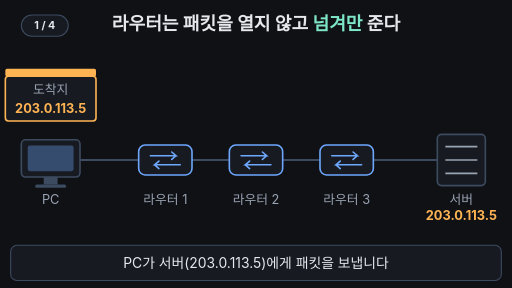
t = 0.00 s
t = 1.67 s: frame unchanged from t = 0.00 s, image omitted
t = 3.33 s: frame unchanged from t = 0.00 s, image omitted
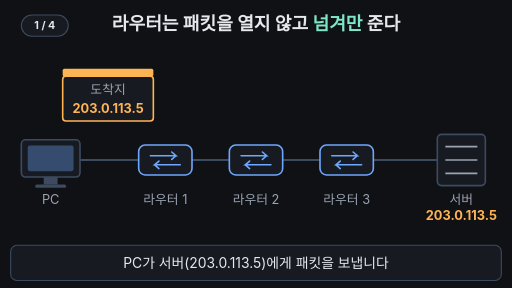
t = 4.67 s
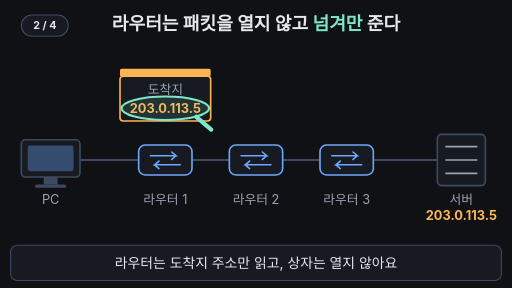
t = 6.67 s
t = 8.33 s: frame unchanged from t = 6.67 s, image omitted

The animated SVG that drew these frames (rendered in a browser with its animation timeline set to each time). Animation: 17 SMIL elements (animate=14,animateTransform=3); frames cover the first 8.33 s, repeats indefinitely.

<svg xmlns="http://www.w3.org/2000/svg" viewBox="0 0 960 540" width="960" height="540" font-family="-apple-system,'Apple SD Gothic Neo','Segoe UI',sans-serif">
<rect width="960" height="540" fill="#0f1115"/>
<g aria-label="재생 단계"><rect x="40" y="28" width="88" height="40" rx="20" fill="#171a21" stroke="#3d4b60" stroke-width="2"/><text x="84" y="55" text-anchor="middle" font-size="20" font-weight="700" fill="#e6e8ec" opacity="1">1 / 4<animate attributeName="opacity" values="1;1;0;0" keyTimes="0;0.18;0.19;1" calcMode="discrete" dur="33.333s" repeatCount="indefinite"/></text><text x="84" y="55" text-anchor="middle" font-size="20" font-weight="700" fill="#e6e8ec" opacity="0">2 / 4<animate attributeName="opacity" values="0;0;1;1;0;0" keyTimes="0;0.18;0.19;0.36;0.37;1" calcMode="discrete" dur="33.333s" repeatCount="indefinite"/></text><text x="84" y="55" text-anchor="middle" font-size="20" font-weight="700" fill="#e6e8ec" opacity="0">3 / 4<animate attributeName="opacity" values="0;0;1;1;0;0" keyTimes="0;0.36;0.37;0.76;0.77;1" calcMode="discrete" dur="33.333s" repeatCount="indefinite"/></text><text x="84" y="55" text-anchor="middle" font-size="20" font-weight="700" fill="#e6e8ec" opacity="0">4 / 4<animate attributeName="opacity" values="0;0;1;1" keyTimes="0;0.76;0.77;1" calcMode="discrete" dur="33.333s" repeatCount="indefinite"/></text></g>
<text x="480" y="56" text-anchor="middle" font-size="34" font-weight="700" fill="#e6e8ec">라우터는 패킷을 열지 않고 <tspan fill="#7ee7c7">넘겨만</tspan> 준다</text>

<!-- links -->
<g stroke="#3d4b60" stroke-width="4">
  <line x1="150" y1="300" x2="260" y2="300"/>
  <line x1="360" y1="300" x2="430" y2="300"/>
  <line x1="530" y1="300" x2="600" y2="300"/>
  <line x1="700" y1="300" x2="820" y2="300"/>
</g>

<!-- PC -->
<rect x="40" y="262" width="110" height="70" rx="8" fill="#171a21" stroke="#3d4b60" stroke-width="3"/>
<rect x="52" y="273" width="86" height="48" rx="4" fill="#6ea8fe" opacity="0.35"/>
<rect x="82" y="332" width="26" height="14" fill="#3d4b60"/>
<rect x="66" y="346" width="58" height="6" rx="3" fill="#3d4b60"/>
<text x="95" y="382" text-anchor="middle" font-size="24" fill="#9aa3b2">PC</text>

<!-- routers -->
<g id="router">
  <rect x="260" y="272" width="100" height="56" rx="12" fill="#171a21" stroke="#6ea8fe" stroke-width="3"/>
  <path d="M282 292 h48 l-8 -7 M330 292 l-8 7 M338 309 h-48 l8 -7 M290 309 l8 7" stroke="#6ea8fe" stroke-width="3" fill="none" stroke-linecap="round"/>
</g>
<use href="#router" x="170"/>
<use href="#router" x="340"/>
<g font-size="24" fill="#9aa3b2" text-anchor="middle">
  <text x="310" y="382">라우터 1</text>
  <text x="480" y="382">라우터 2</text>
  <text x="650" y="382">라우터 3</text>
</g>

<!-- server -->
<rect x="820" y="252" width="90" height="96" rx="8" fill="#171a21" stroke="#3d4b60" stroke-width="3"/>
<rect x="820" y="252" width="90" height="96" rx="8" fill="#7ee7c7" opacity="0">
  <animate attributeName="opacity" values="0;0;0.9;0.9;0;0" keyTimes="0;0.76;0.79;0.94;0.97;1" dur="33.333s" repeatCount="indefinite"/>
</rect>
<g stroke="#9aa3b2" stroke-width="3"><line x1="835" y1="275" x2="895" y2="275"/><line x1="835" y1="300" x2="895" y2="300"/><line x1="835" y1="325" x2="895" y2="325"/></g>
<text x="865" y="382" text-anchor="middle" font-size="24" fill="#9aa3b2">서버</text>
<text x="865" y="412" text-anchor="middle" font-size="24" font-weight="700" fill="#ffb454">203.0.113.5</text>

<!-- forward arrow (moves router to router) -->
<g opacity="0">
  <animateTransform attributeName="transform" type="translate" calcMode="discrete" values="365 0;535 0;735 0" keyTimes="0;0.36;0.53" dur="33.333s" repeatCount="indefinite"/>
  <animate attributeName="opacity" values="0;0;1;1;0;0;1;1;0;0;1;1;0;0" keyTimes="0;0.25;0.26;0.32;0.33;0.42;0.43;0.49;0.5;0.6;0.61;0.69;0.7;1" dur="33.333s" repeatCount="indefinite"/>
  <line x1="0" y1="300" x2="44" y2="300" stroke="#7ee7c7" stroke-width="8" stroke-linecap="round"/>
  <path d="M40 286 L60 300 L40 314 Z" fill="#7ee7c7"/>
</g>

<!-- "forward only" badges -->
<g opacity="0">
  <animate attributeName="opacity" values="0;0;1;1;0;0" keyTimes="0;0.77;0.8;0.94;0.965;1" dur="33.333s" repeatCount="indefinite"/>
  <g font-size="24" font-weight="700" fill="#7ee7c7" text-anchor="middle">
    <rect x="245" y="398" width="130" height="40" rx="20" fill="#171a21" stroke="#7ee7c7" stroke-width="2"/>
    <rect x="415" y="398" width="130" height="40" rx="20" fill="#171a21" stroke="#7ee7c7" stroke-width="2"/>
    <rect x="585" y="398" width="130" height="40" rx="20" fill="#171a21" stroke="#7ee7c7" stroke-width="2"/>
    <text x="310" y="427">전달만 함</text>
    <text x="480" y="427">전달만 함</text>
    <text x="650" y="427">전달만 함</text>
  </g>
</g>

<!-- packet -->
<g transform="translate(95 185)">
  <animateTransform attributeName="transform" type="translate" values="95 185;95 185;310 185;310 185;480 185;480 185;650 185;650 185;865 185;865 185;95 185;95 185" keyTimes="0;0.1;0.18;0.3;0.36;0.47;0.53;0.66;0.76;0.97;0.971;1" dur="33.333s" repeatCount="indefinite"/>
  <animate attributeName="opacity" values="1;1;0;0;1" keyTimes="0;0.94;0.97;0.975;1" dur="33.333s" repeatCount="indefinite"/>
  <rect x="-85" y="-42" width="170" height="84" rx="6" fill="#171a21" stroke="#ffb454" stroke-width="3"/>
  <rect x="-82" y="-39" width="164" height="78" rx="4" fill="#7ee7c7" opacity="0">
    <animate attributeName="opacity" values="0;0;0.3;0.3;0;0" keyTimes="0;0.76;0.79;0.94;0.97;1" dur="33.333s" repeatCount="indefinite"/>
  </rect>
  <text x="0" y="-8" text-anchor="middle" font-size="24" fill="#9aa3b2">도착지</text>
  <text x="0" y="26" text-anchor="middle" font-size="24" font-weight="700" fill="#ffb454">203.0.113.5</text>
  <!-- lid -->
  <rect x="-85" y="-56" width="170" height="14" rx="3" fill="#ffb454">
    <animateTransform attributeName="transform" type="rotate" values="0 -85 -42;0 -85 -42;-25 -85 -42;-25 -85 -42;0 -85 -42;0 -85 -42" keyTimes="0;0.76;0.79;0.94;0.97;1" dur="33.333s" repeatCount="indefinite"/>
  </rect>
  <!-- magnifier: reads address only -->
  <g opacity="0">
    <animate attributeName="opacity" values="0;0;1;1;0;0;1;1;0;0;1;1;0;0" keyTimes="0;0.18;0.19;0.27;0.28;0.36;0.37;0.44;0.45;0.53;0.54;0.63;0.64;1" dur="33.333s" repeatCount="indefinite"/>
    <ellipse cx="0" cy="18" rx="82" ry="22" fill="#7ee7c7" fill-opacity="0.12" stroke="#7ee7c7" stroke-width="4"/>
    <line x1="58" y1="34" x2="86" y2="58" stroke="#7ee7c7" stroke-width="8" stroke-linecap="round"/>
  </g>
</g>

<!-- caption bar -->
<rect x="20" y="460" width="920" height="66" rx="12" fill="#171a21" stroke="#3d4b60" stroke-width="2"/>
<g font-size="26" fill="#e6e8ec" text-anchor="middle">
  <text x="480" y="503">PC가 서버(203.0.113.5)에게 패킷을 보냅니다
    <animate attributeName="opacity" values="1;1;0;0;1" keyTimes="0;0.16;0.18;0.97;1" dur="33.333s" repeatCount="indefinite"/></text>
  <text x="480" y="503" opacity="0">라우터는 도착지 주소만 읽고, 상자는 열지 않아요
    <animate attributeName="opacity" values="0;0;1;1;0;0" keyTimes="0;0.18;0.2;0.34;0.36;1" dur="33.333s" repeatCount="indefinite"/></text>
  <text x="480" y="503" opacity="0">라우터마다 똑같이: 읽기 → 화살표 → 다음으로 이동
    <animate attributeName="opacity" values="0;0;1;1;0;0" keyTimes="0;0.36;0.38;0.74;0.76;1" dur="33.333s" repeatCount="indefinite"/></text>
  <text x="480" y="503" opacity="0" fill="#7ee7c7" font-weight="700">상자를 여는 건 최종 수신자인 서버뿐입니다
    <animate attributeName="opacity" values="0;0;1;1;0;0" keyTimes="0;0.76;0.78;0.95;0.97;1" dur="33.333s" repeatCount="indefinite"/></text>
</g>
</svg>
